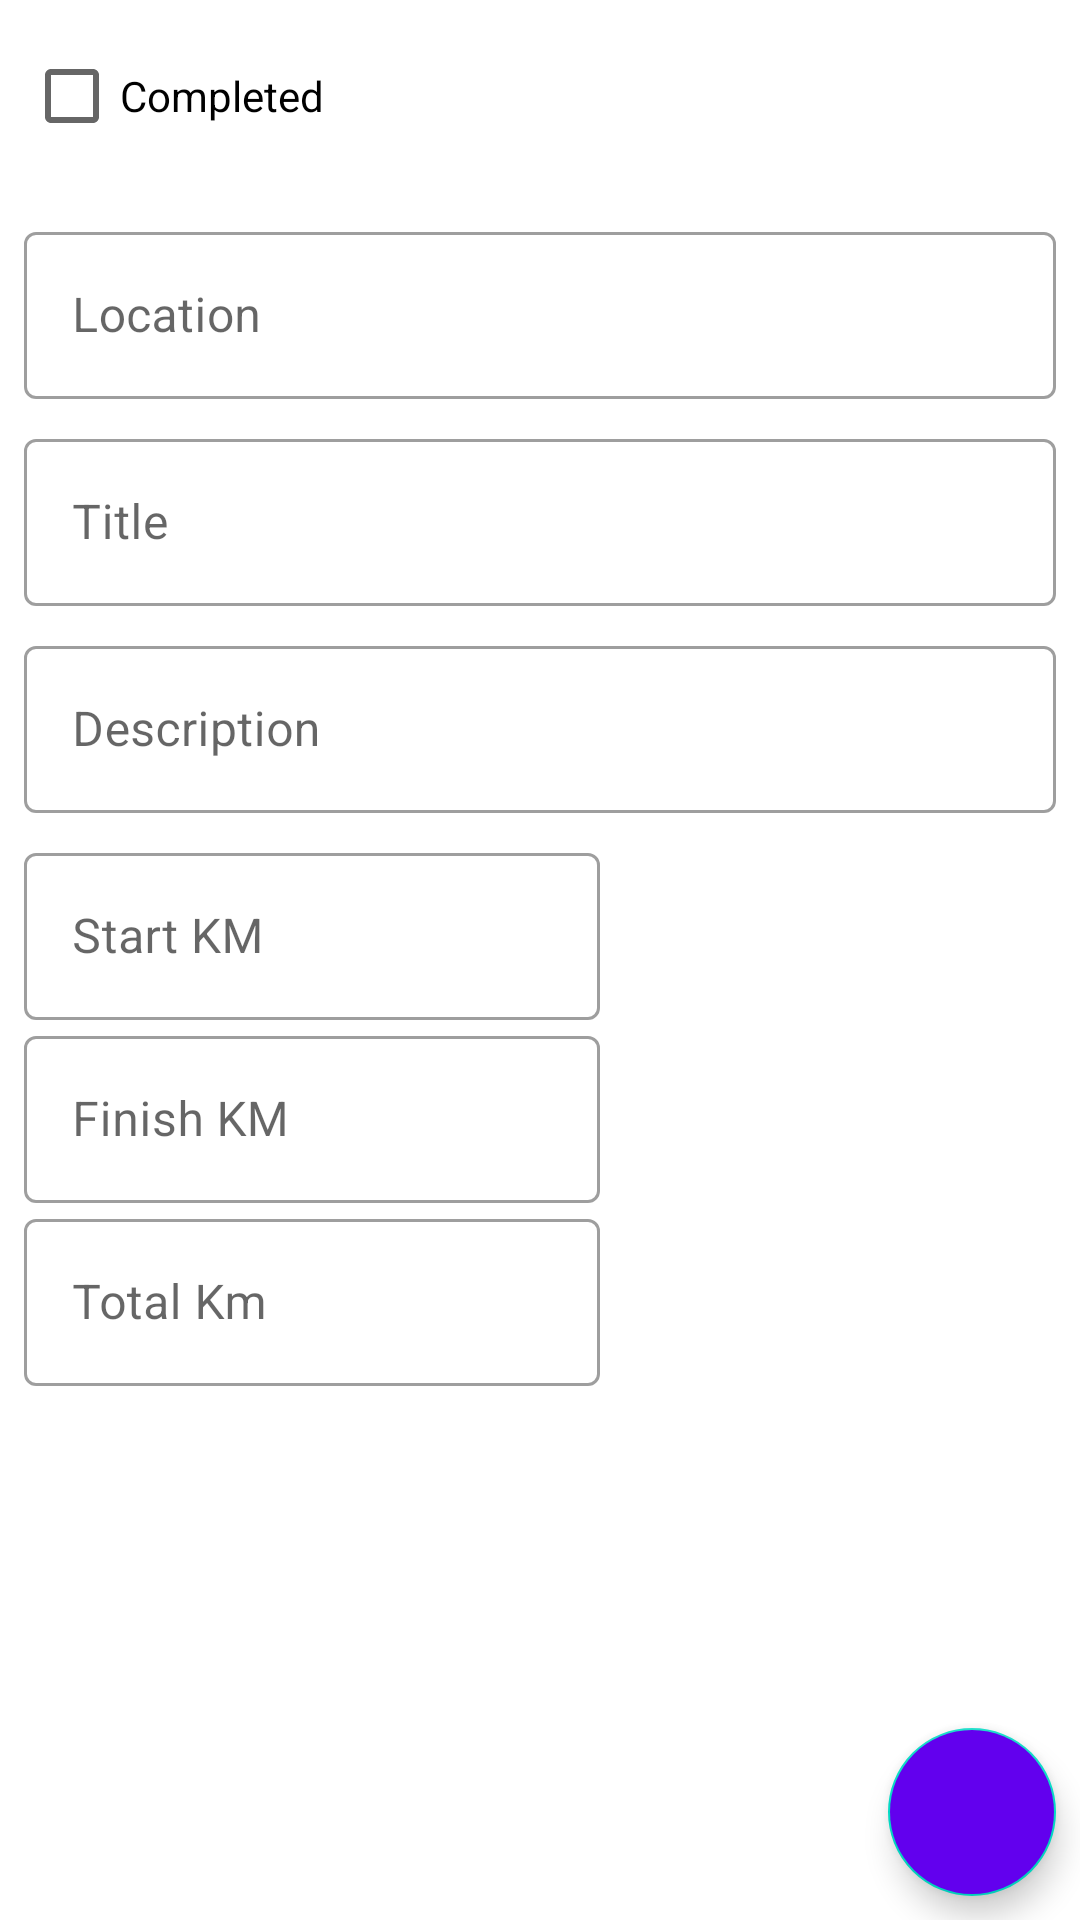

Reconstruct the res/layout file that produces this screen, plus the resources it refers to.
<!-- AndroidManifest.xml: application theme Theme.TradieDiary -->
<!-- res/layout/add_edit_job_fragment.xml -->
<?xml version="1.0" encoding="utf-8"?>
<ScrollView xmlns:android="http://schemas.android.com/apk/res/android"
    xmlns:app="http://schemas.android.com/apk/res-auto"
    xmlns:tools="http://schemas.android.com/tools"
    android:id="@+id/scrollView"
    android:layout_width="match_parent"
    android:layout_height="match_parent"
    android:fillViewport="true">

    <androidx.constraintlayout.widget.ConstraintLayout
        android:layout_width="match_parent"
        android:layout_height="wrap_content"
        tools:context="ui.fragments.AddEditJobFragment">


        <CheckBox
            android:id="@+id/cb_isCompleted"
            android:layout_width="wrap_content"
            android:layout_height="wrap_content"
            android:layout_marginStart="8dp"
            android:layout_marginTop="8dp"
            android:text="@string/completed"
            app:layout_constraintStart_toStartOf="parent"
            app:layout_constraintTop_toTopOf="parent" />

        <TextView
            android:id="@+id/etCompletedOn"
            android:layout_width="wrap_content"
            android:layout_height="wrap_content"
            android:layout_marginTop="8dp"
            android:layout_marginEnd="8dp"
            android:textColor="?android:textColor"
            android:visibility="gone"
            app:layout_constraintEnd_toEndOf="parent"
            app:layout_constraintTop_toTopOf="parent"
            tools:text="completed date" />

        <TextView
            android:id="@+id/CompletedOn"
            android:layout_width="wrap_content"
            android:layout_height="wrap_content"
            android:layout_marginStart="8dp"
            android:layout_marginEnd="8dp"
            android:text="@string/completed_on"
            android:textColor="?android:textColor"
            android:visibility="gone"
            app:layout_constraintBottom_toBottomOf="@id/etCompletedOn"
            app:layout_constraintEnd_toStartOf="@id/etCompletedOn"
            app:layout_constraintTop_toTopOf="@id/etCompletedOn" />


        <TextView
            android:id="@+id/etJobTime"
            android:layout_width="wrap_content"
            android:layout_height="wrap_content"
            android:layout_marginTop="8dp"
            android:layout_marginEnd="8dp"
            android:textColor="?android:textColor"
            android:visibility="gone"
            app:layout_constraintEnd_toEndOf="parent"
            app:layout_constraintTop_toBottomOf="@id/etCompletedOn"
            tools:text="job time" />

        <TextView
            android:id="@+id/JobTime"
            android:layout_width="wrap_content"
            android:layout_height="wrap_content"
            android:layout_marginStart="8dp"
            android:layout_marginEnd="8dp"
            android:text="@string/job_time"
            android:textColor="?android:textColor"
            android:visibility="gone"
            app:layout_constraintBottom_toBottomOf="@id/etJobTime"
            app:layout_constraintEnd_toStartOf="@id/etJobTime"
            app:layout_constraintTop_toTopOf="@id/etJobTime" />

        <com.google.android.material.textfield.TextInputLayout
            android:id="@+id/locationInputLayout"
            style="@style/Widget.MaterialComponents.TextInputLayout.OutlinedBox"
            android:layout_width="match_parent"
            android:layout_height="wrap_content"
            android:layout_marginStart="8dp"
            android:layout_marginTop="16dp"
            android:layout_marginEnd="8dp"
            android:hint="@string/location"
            android:inputType="text"
            app:layout_constraintEnd_toEndOf="parent"
            app:layout_constraintStart_toStartOf="parent"
            app:layout_constraintTop_toBottomOf="@+id/cb_isCompleted">

            <com.google.android.material.textfield.TextInputEditText
                android:id="@+id/etLocation"
                android:layout_width="match_parent"
                android:layout_height="wrap_content">

            </com.google.android.material.textfield.TextInputEditText>

        </com.google.android.material.textfield.TextInputLayout>

        <com.google.android.material.textfield.TextInputLayout
            android:id="@+id/titleInputLayout"
            style="@style/Widget.MaterialComponents.TextInputLayout.OutlinedBox"
            android:layout_width="match_parent"
            android:layout_height="wrap_content"
            android:layout_marginStart="8dp"
            android:layout_marginTop="8dp"
            android:layout_marginEnd="8dp"
            android:hint="@string/title"
            android:inputType="text"
            app:layout_constraintEnd_toEndOf="@+id/locationInputLayout"
            app:layout_constraintStart_toStartOf="@+id/locationInputLayout"
            app:layout_constraintTop_toBottomOf="@+id/locationInputLayout">

            <com.google.android.material.textfield.TextInputEditText
                android:id="@+id/etTitle"
                android:layout_width="match_parent"
                android:layout_height="wrap_content">

            </com.google.android.material.textfield.TextInputEditText>

        </com.google.android.material.textfield.TextInputLayout>

        <com.google.android.material.textfield.TextInputLayout
            android:id="@+id/descriptionInputLayout"
            style="@style/Widget.MaterialComponents.TextInputLayout.OutlinedBox"
            android:layout_width="match_parent"
            android:layout_height="wrap_content"
            android:layout_marginStart="8dp"
            android:layout_marginTop="8dp"
            android:layout_marginEnd="8dp"
            android:hint="@string/description"
            android:inputType="text"
            app:layout_constraintEnd_toEndOf="@+id/titleInputLayout"
            app:layout_constraintStart_toStartOf="@+id/titleInputLayout"
            app:layout_constraintTop_toBottomOf="@+id/titleInputLayout">

            <com.google.android.material.textfield.TextInputEditText
                android:id="@+id/etJobDescription"
                android:layout_width="match_parent"
                android:layout_height="wrap_content">

            </com.google.android.material.textfield.TextInputEditText>


        </com.google.android.material.textfield.TextInputLayout>

        <com.google.android.material.textfield.TextInputLayout
            android:id="@+id/startKmInputLayout"
            style="@style/Widget.MaterialComponents.TextInputLayout.OutlinedBox"
            android:layout_width="0dp"
            android:layout_height="wrap_content"

            android:layout_marginTop="8dp"
            android:hint="@string/start_km"
            android:inputType="text"
            app:layout_constraintEnd_toStartOf="@+id/guideline2"
            app:layout_constraintStart_toStartOf="@+id/descriptionInputLayout"
            app:layout_constraintTop_toBottomOf="@+id/descriptionInputLayout">

            <com.google.android.material.textfield.TextInputEditText
                android:id="@+id/etStartKm"
                android:layout_width="match_parent"
                android:layout_height="wrap_content">

            </com.google.android.material.textfield.TextInputEditText>

        </com.google.android.material.textfield.TextInputLayout>

        <com.google.android.material.textfield.TextInputLayout
            android:id="@+id/finishKmInputLayout"
            style="@style/Widget.MaterialComponents.TextInputLayout.OutlinedBox"
            android:layout_width="0dp"
            android:layout_height="wrap_content"
            android:layout_marginBottom="8dp"
            android:hint="@string/finish_km"
            android:inputType="text"
            app:layout_constraintEnd_toStartOf="@+id/guideline2"
            app:layout_constraintStart_toStartOf="@+id/startKmInputLayout"
            app:layout_constraintTop_toBottomOf="@+id/startKmInputLayout">

            <com.google.android.material.textfield.TextInputEditText
                android:id="@+id/etFinishKm"
                android:layout_width="match_parent"
                android:layout_height="wrap_content">

            </com.google.android.material.textfield.TextInputEditText>

        </com.google.android.material.textfield.TextInputLayout>

        <com.google.android.material.textfield.TextInputLayout
            android:id="@+id/totalKmInputLayout"
            style="@style/Widget.MaterialComponents.TextInputLayout.OutlinedBox"
            android:layout_width="0dp"
            android:layout_height="wrap_content"
            android:layout_marginBottom="8dp"
            android:hint="@string/total_km"
            android:inputType="text"
            android:paddingBottom="10dp"
            app:layout_constraintEnd_toStartOf="@+id/guideline2"
            app:layout_constraintStart_toStartOf="@+id/finishKmInputLayout"
            app:layout_constraintTop_toBottomOf="@+id/finishKmInputLayout">

            <com.google.android.material.textfield.TextInputEditText
                android:id="@+id/etTotalKm"
                android:layout_width="match_parent"
                android:layout_height="wrap_content">

            </com.google.android.material.textfield.TextInputEditText>

        </com.google.android.material.textfield.TextInputLayout>

        <androidx.constraintlayout.widget.Guideline
            android:id="@+id/guideline2"
            android:layout_width="wrap_content"
            android:layout_height="wrap_content"
            android:orientation="vertical"
            app:layout_constraintGuide_begin="200dp" />

        <com.google.android.material.floatingactionbutton.FloatingActionButton
            android:id="@+id/btStartJob"
            android:layout_width="wrap_content"
            android:layout_height="wrap_content"
            android:layout_margin="8dp"
            android:backgroundTint="@color/purple_500"
            android:clickable="true"
            android:src="@drawable/ic_done"
            app:layout_constraintBottom_toBottomOf="parent"
            app:layout_constraintEnd_toEndOf="parent"
            android:focusable="true"
            android:contentDescription="@string/save_button" />


    </androidx.constraintlayout.widget.ConstraintLayout>

</ScrollView>
<!-- resources referenced by this layout -->
<resources>
  <color name="purple_500">#FF6200EE</color>
  <string name="completed">Completed</string>
  <string name="completed_on">Completed:</string>
  <string name="description">Description</string>
  <string name="finish_km">Finish KM</string>
  <string name="job_time">Job Time:</string>
  <string name="location">Location</string>
  <string name="save_button">Save Button</string>
  <string name="start_km">Start KM</string>
  <string name="title">Title</string>
  <string name="total_km">Total Km</string>
  <style name="Theme.TradieDiary" parent="Theme.MaterialComponents.DayNight.DarkActionBar">
          
          <item name="colorPrimary">@color/purple_500</item>
          <item name="colorPrimaryVariant">@color/purple_700</item>
          <item name="colorOnPrimary">@color/white</item>
          
          <item name="colorSecondary">@color/teal_200</item>
          <item name="colorSecondaryVariant">@color/teal_700</item>
          <item name="colorOnSecondary">@color/black</item>
          
          <item name="android:statusBarColor" tools:targetApi="l">?attr/colorPrimaryVariant</item>
          
      </style>
  <color name="purple_700">#FF3700B3</color>
  <color name="white">#FFFFFFFF</color>
  <color name="teal_200">#FF03DAC5</color>
  <color name="teal_700">#FF018786</color>
  <color name="black">#FF000000</color>
</resources>
